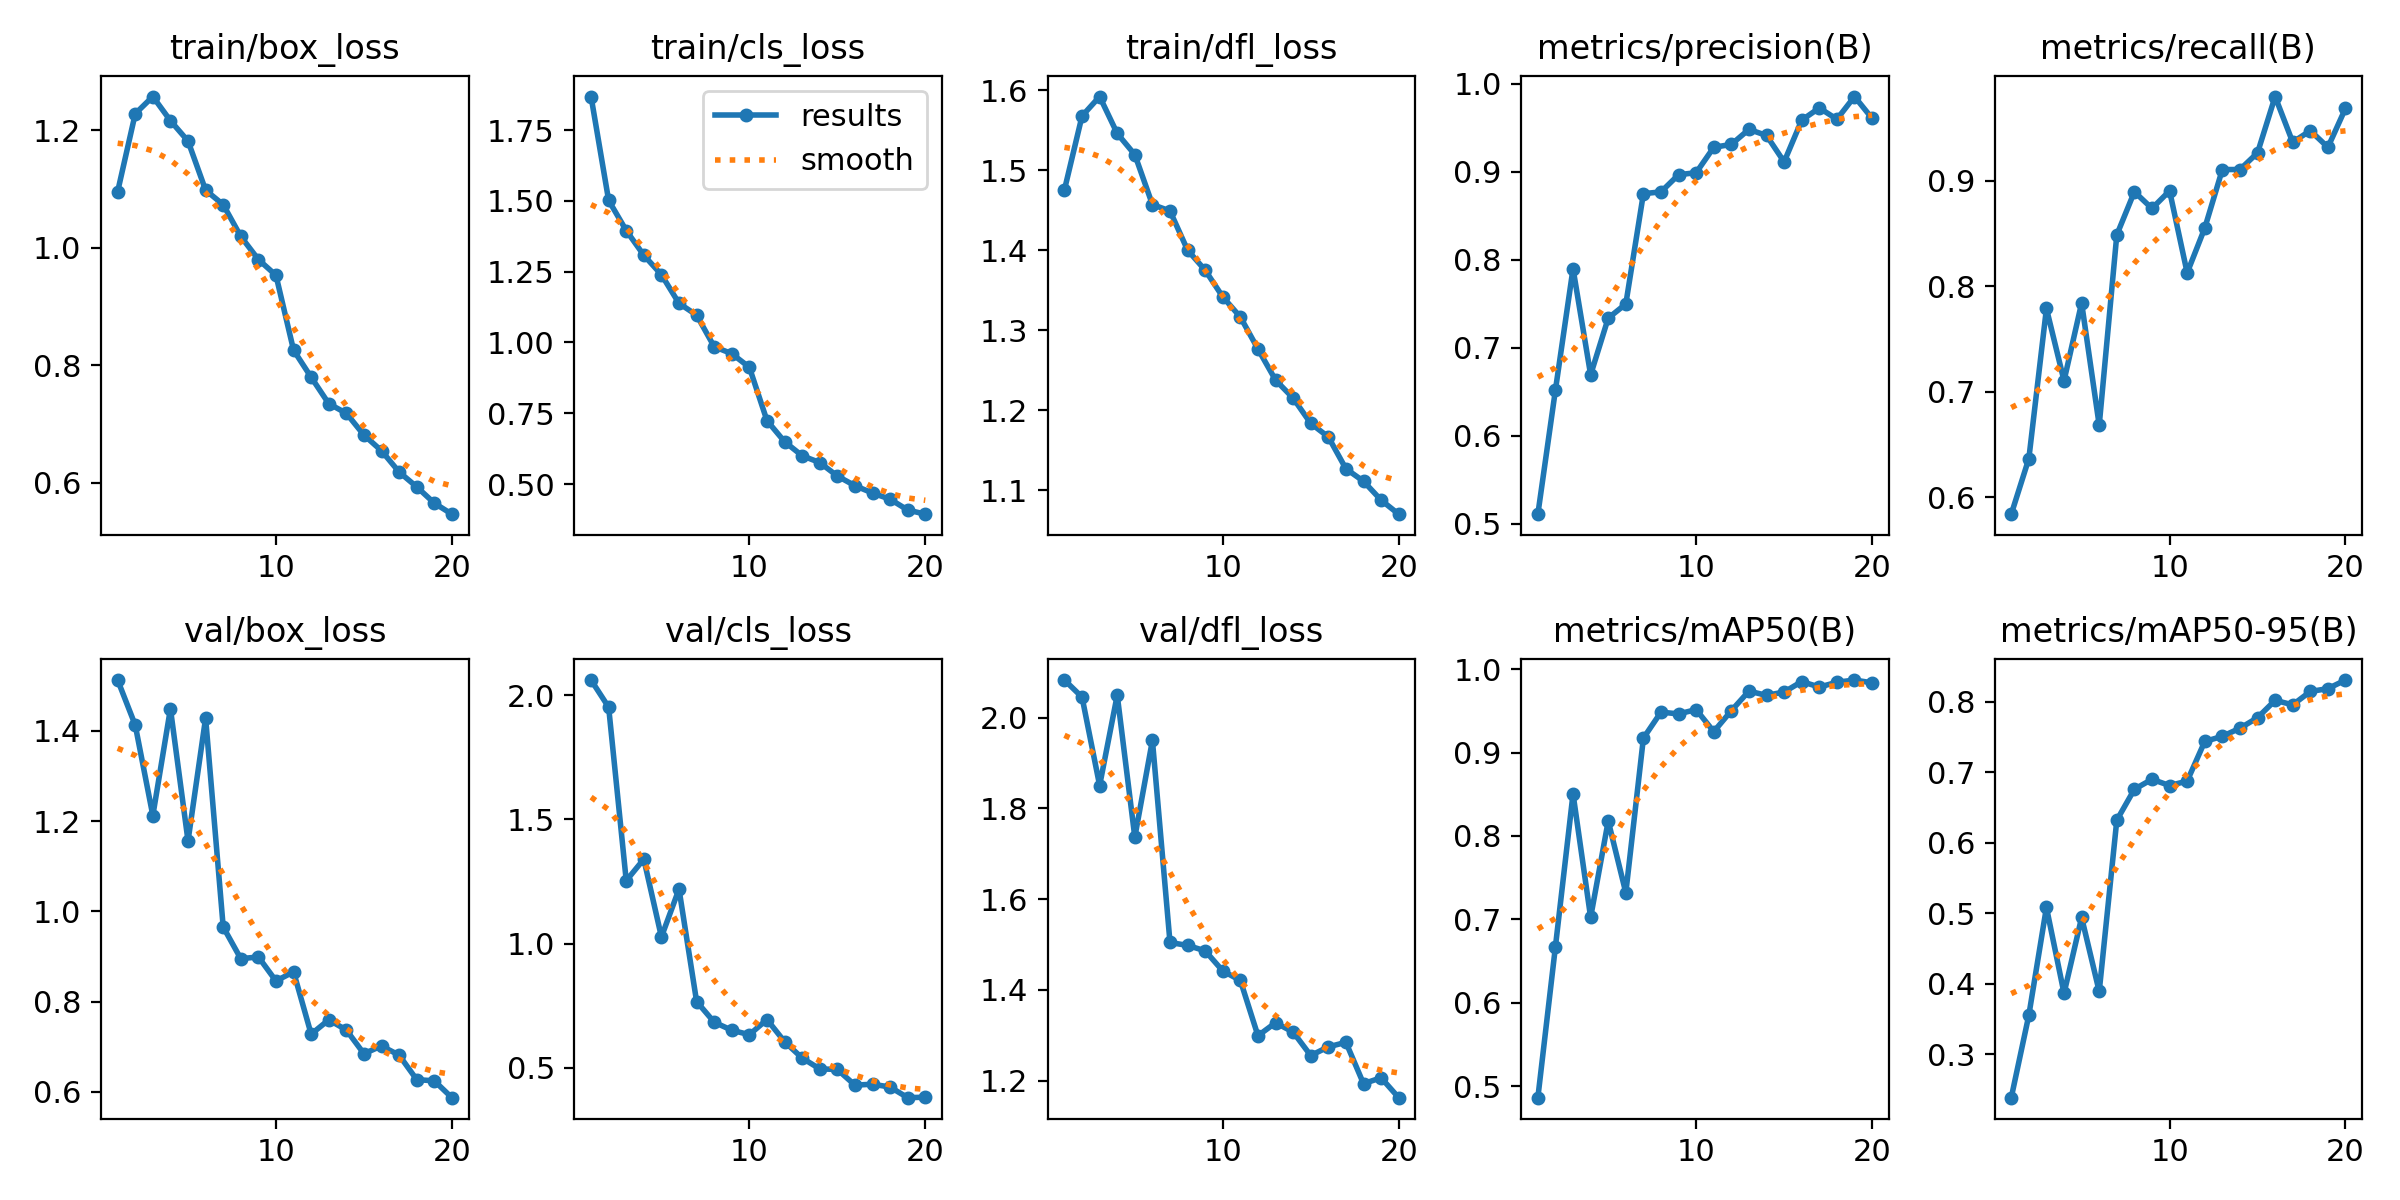

Data behind this chart, as committed beside it:
epoch, time, train/box_loss, train/cls_loss, train/dfl_loss, metrics/precision(B), metrics/recall(B), metrics/mAP50(B), metrics/mAP50-95(B), val/box_loss, val/cls_loss, val/dfl_loss, lr/pg0, lr/pg1, lr/pg2
1, 72.42, 1.095, 1.868, 1.476, 0.5107, 0.5842, 0.4863, 0.2385, 1.513, 2.061, 2.083, 0.0006632, 0.0006632, 0.0006632
2, 134, 1.228, 1.501, 1.568, 0.6521, 0.6368, 0.6675, 0.3556, 1.413, 1.951, 2.045, 0.001264, 0.001264, 0.001264
3, 195.6, 1.257, 1.395, 1.592, 0.7899, 0.779, 0.8505, 0.5085, 1.212, 1.253, 1.851, 0.001799, 0.001799, 0.001799
4, 255.8, 1.216, 1.308, 1.546, 0.6692, 0.7105, 0.7025, 0.3866, 1.449, 1.34, 2.05, 0.001703, 0.001703, 0.001703
5, 317.3, 1.181, 1.239, 1.52, 0.7336, 0.7842, 0.818, 0.4942, 1.156, 1.027, 1.737, 0.001604, 0.001604, 0.001604
6, 379.8, 1.098, 1.138, 1.457, 0.7497, 0.6684, 0.732, 0.3892, 1.428, 1.219, 1.95, 0.001505, 0.001505, 0.001505
7, 440.8, 1.073, 1.097, 1.449, 0.8752, 0.8487, 0.9173, 0.6322, 0.9654, 0.7672, 1.504, 0.001406, 0.001406, 0.001406
8, 503, 1.019, 0.9849, 1.4, 0.8772, 0.8895, 0.9485, 0.6762, 0.8951, 0.684, 1.498, 0.001307, 0.001307, 0.001307
9, 564.3, 0.9797, 0.9604, 1.375, 0.8968, 0.8737, 0.9464, 0.6903, 0.8991, 0.6515, 1.486, 0.001208, 0.001208, 0.001208
10, 626.2, 0.9529, 0.9123, 1.342, 0.899, 0.8904, 0.9515, 0.6814, 0.8458, 0.6337, 1.442, 0.001109, 0.001109, 0.001109
11, 686.9, 0.8256, 0.724, 1.317, 0.9279, 0.8127, 0.9251, 0.6877, 0.8661, 0.6948, 1.421, 0.00101, 0.00101, 0.00101
12, 746.6, 0.7795, 0.6496, 1.277, 0.9312, 0.8551, 0.9502, 0.7439, 0.7279, 0.6055, 1.299, 0.000911, 0.000911, 0.000911
13, 805.8, 0.7346, 0.6, 1.238, 0.9483, 0.9105, 0.9737, 0.7512, 0.7597, 0.5397, 1.328, 0.000812, 0.000812, 0.000812
14, 866.2, 0.7182, 0.5759, 1.215, 0.9413, 0.9105, 0.9686, 0.7627, 0.7371, 0.496, 1.307, 0.000713, 0.000713, 0.000713
15, 926.7, 0.6812, 0.5284, 1.184, 0.9113, 0.9263, 0.9726, 0.7777, 0.6845, 0.4938, 1.255, 0.000614, 0.000614, 0.000614
16, 985.2, 0.6544, 0.4942, 1.167, 0.9588, 0.9796, 0.9851, 0.8023, 0.7018, 0.4307, 1.274, 0.000515, 0.000515, 0.000515
17, 1045, 0.6183, 0.4683, 1.127, 0.9727, 0.9364, 0.9785, 0.7959, 0.6814, 0.4344, 1.284, 0.000416, 0.000416, 0.000416
18, 1104, 0.593, 0.4465, 1.111, 0.9598, 0.9474, 0.9843, 0.8149, 0.6272, 0.423, 1.193, 0.000317, 0.000317, 0.000317
19, 1165, 0.5654, 0.4083, 1.088, 0.9856, 0.9316, 0.9869, 0.8189, 0.6244, 0.3802, 1.206, 0.000218, 0.000218, 0.000218
20, 1225, 0.5466, 0.3936, 1.07, 0.9608, 0.9684, 0.9836, 0.8311, 0.5871, 0.3822, 1.162, 0.000119, 0.000119, 0.000119
